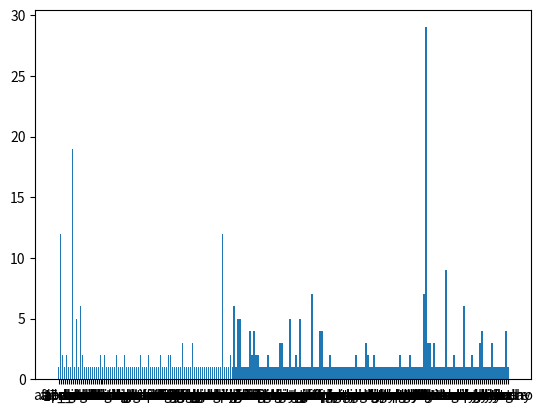

Python code for this plot:
import matplotlib.pyplot as plt

"""
Szavak előfordulási gyakorisága

Állapítsuk meg, hogy az alábbi szövegben (TEXT) melyik szó hányszor fordul
elő s írassuk ki az eredményt a következő formában:
szó_1 előfordulások_száma_1
szó_2 előfordulások_száma_2
...

Az eredményt úgy írassuk ki, hogy a lista szavak szerint rendezve legyen.
Minden szó kisbetűsen szerepeljen, vagyis pl. a 'The' és 'the' szavak azonos
szónak számítanak.

Használjuk az str.split() függvényt (paraméter nélkül) a whitespace karakterek
eltávolítására.

Az egyes szavakhoz kapcsolódó írásjelekkel (pont, vessző, idézőjel, stb.)
nem kell most foglalkozni.

A programot ne egyben próbáljuk megírni. Először írjuk meg egy részét, majd
próbáljuk ki, hogy addig jól működik-e. Ha igen, lépjünk tovább.
"""

#############################################################################

TEXT = """The Old Sea-dog at the Admiral Benbow

SQUIRE TRELAWNEY, Dr. Livesey, and the rest of these gentlemen having
asked me to write down the whole particulars about Treasure Island, from
the beginning to the end, keeping nothing back but the bearings of the
island, and that only because there is still treasure not yet lifted,
I take up my pen in the year of grace 17__ and go back to the time when
my father kept the Admiral Benbow inn and the brown old seaman with the
sabre cut first took up his lodging under our roof.

I remember him as if it were yesterday, as he came plodding to the inn
door, his sea-chest following behind him in a hand-barrow--a tall, strong,
heavy, nut-brown man, his tarry pigtail falling over the shoulder of his
soiled blue coat, his hands ragged and scarred, with black, broken nails,
and the sabre cut across one cheek, a dirty, livid white. I remember him
looking round the cover and whistling to himself as he did so, and then
breaking out in that old sea-song that he sang so often afterwards:

"Fifteen men on the dead man's chest-- Yo-ho-ho, and a bottle of rum!"

in the high, old tottering voice that seemed to have been tuned and
broken at the capstan bars. Then he rapped on the door with a bit of
stick like a handspike that he carried, and when my father appeared,
called roughly for a glass of rum. This, when it was brought to him,
he drank slowly, like a connoisseur, lingering on the taste and still
looking about him at the cliffs and up at our signboard.

"This is a handy cove," says he at length; "and a pleasant sittyated
grog-shop. Much company, mate?"

My father told him no, very little company, the more was the pity.

"Well, then," said he, "this is the berth for me. Here you, matey," he
cried to the man who trundled the barrow; "bring up alongside and help
up my chest. I'll stay here a bit," he continued. "I'm a plain man; rum
and bacon and eggs is what I want, and that head up there for to watch
ships off. What you mought call me? You mought call me captain. Oh, I see
what you're at-- there"; and he threw down three or four gold pieces on
the threshold. "You can tell me when I've worked through that," says he,
looking as fierce as a commander."""

def main():
    szavak = TEXT.lower().split()
    szavak = [szo.strip('".,-!?:;') for szo in szavak]

    d = {}
    for szo in szavak:
        d[szo] = d.get(szo, 0) + 1

    barszo = []
    bareloford = []
    
    for szo, elofordulas in sorted(d.items()):
        print(szo, ' ', elofordulas)
        barszo.append(szo)
        bareloford.append(elofordulas)
    
    plt.bar(barszo, bareloford)
    plt.show()

if __name__ == '__main__':
    main()
